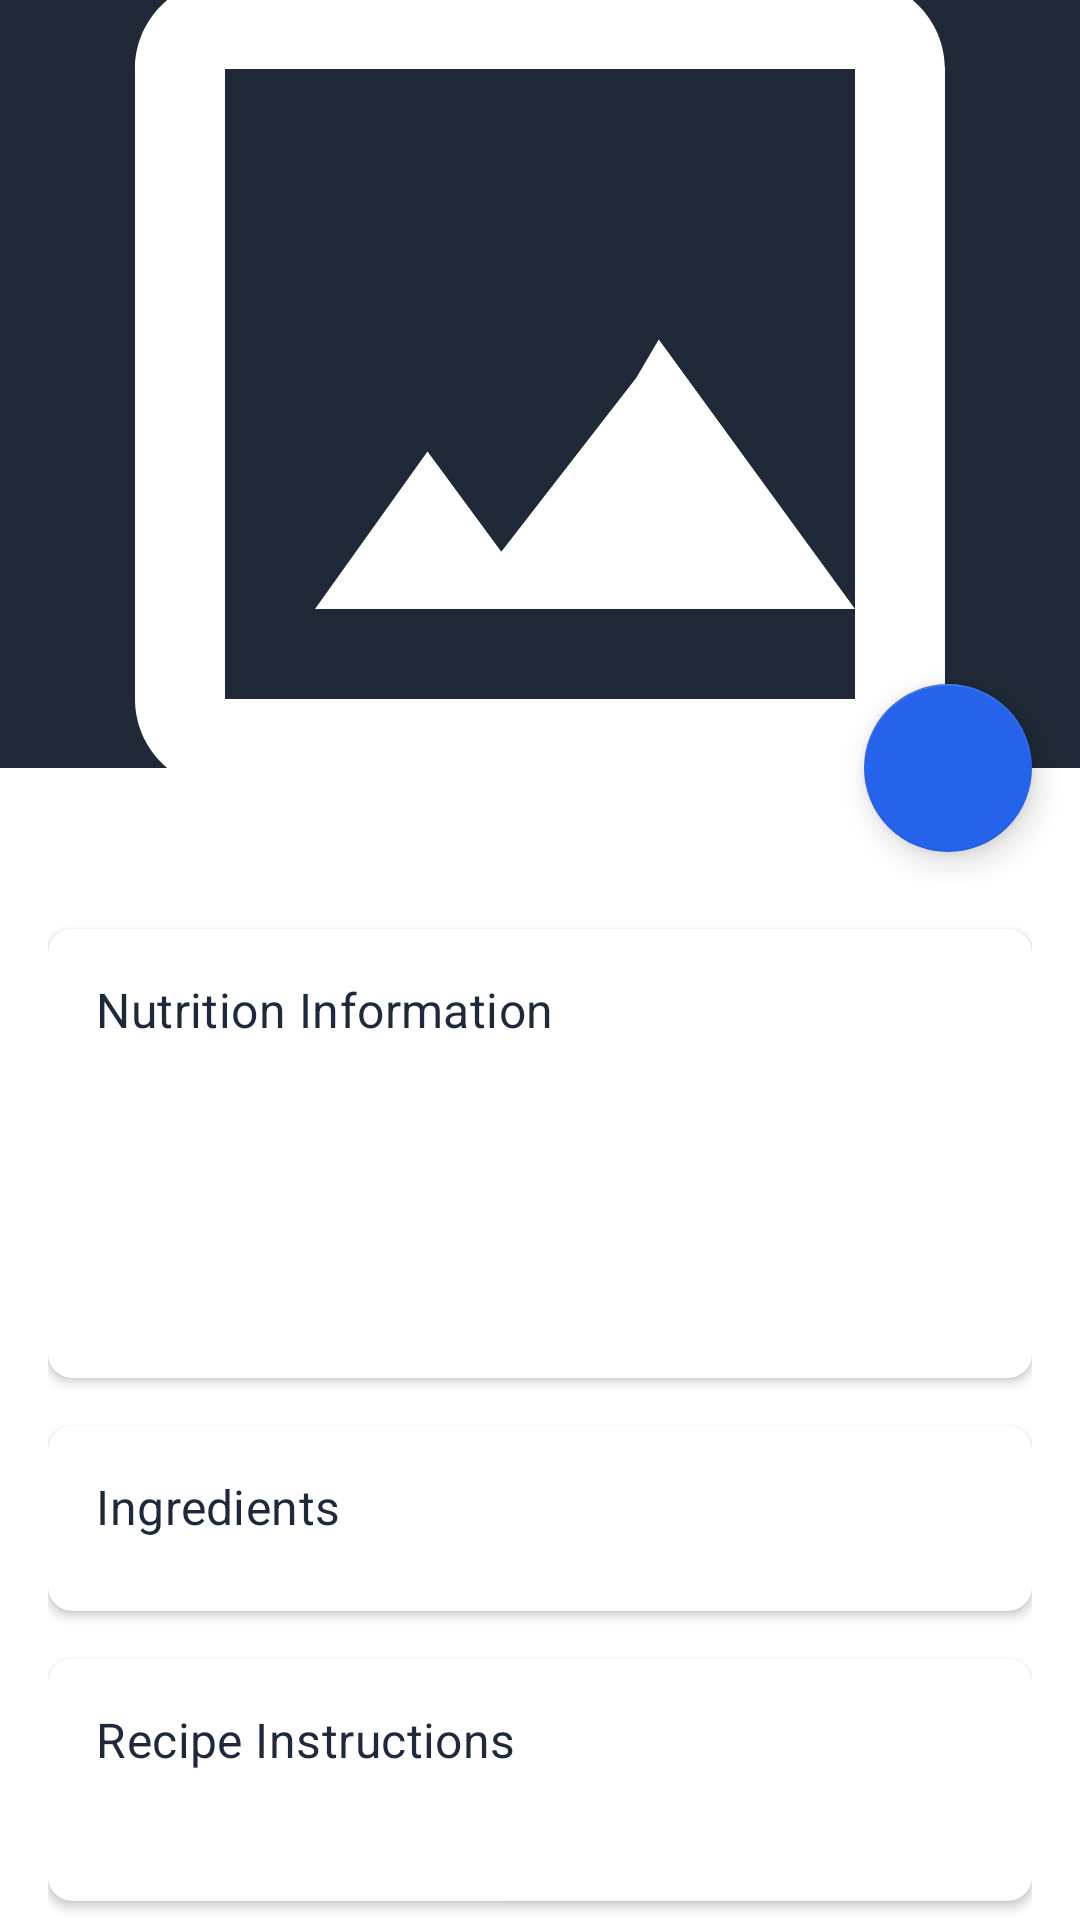

The Android layout XML behind this screen, and the referenced resources:
<!-- AndroidManifest.xml: activity theme Theme.AimingFitness -->
<!-- res/layout/activity_meal_detail.xml -->
<?xml version="1.0" encoding="utf-8"?>
<androidx.coordinatorlayout.widget.CoordinatorLayout 
    xmlns:android="http://schemas.android.com/apk/res/android"
    xmlns:app="http://schemas.android.com/apk/res-auto"
    xmlns:tools="http://schemas.android.com/tools"
    android:layout_width="match_parent"
    android:layout_height="match_parent"
    tools:context=".MealDetailActivity">

    <com.google.android.material.appbar.AppBarLayout
        android:id="@+id/appBarLayout"
        android:layout_width="match_parent"
        android:layout_height="256dp"
        android:theme="@style/ThemeOverlay.MaterialComponents.Dark.ActionBar">

        <com.google.android.material.appbar.CollapsingToolbarLayout
            android:id="@+id/collapsingToolbar"
            android:layout_width="match_parent"
            android:layout_height="match_parent"
            app:contentScrim="?attr/colorPrimary"
            app:expandedTitleMarginEnd="64dp"
            app:expandedTitleMarginStart="16dp"
            app:layout_scrollFlags="scroll|exitUntilCollapsed">

            <ImageView
                android:id="@+id/ivMealImage"
                android:layout_width="match_parent"
                android:layout_height="match_parent"
                android:contentDescription="Meal image"
                android:scaleType="centerCrop"
                android:src="@drawable/ic_placeholder_meal"
                app:layout_collapseMode="parallax" />

            <androidx.appcompat.widget.Toolbar
                android:id="@+id/toolbar"
                android:layout_width="match_parent"
                android:layout_height="?attr/actionBarSize"
                app:layout_collapseMode="pin"
                app:popupTheme="@style/ThemeOverlay.MaterialComponents.Light" />

        </com.google.android.material.appbar.CollapsingToolbarLayout>

    </com.google.android.material.appbar.AppBarLayout>

    <androidx.core.widget.NestedScrollView
        android:layout_width="match_parent"
        android:layout_height="match_parent"
        app:layout_behavior="@string/appbar_scrolling_view_behavior">

        <LinearLayout
            android:layout_width="match_parent"
            android:layout_height="wrap_content"
            android:orientation="vertical"
            android:padding="16dp">

            <TextView
                android:id="@+id/tvMealDescription"
                android:layout_width="match_parent"
                android:layout_height="wrap_content"
                android:textAppearance="@style/TextAppearance.MaterialComponents.Body1"
                android:layout_marginBottom="16dp"
                tools:text="A delicious grilled chicken salad with fresh vegetables and a light vinaigrette dressing." />

            <com.google.android.material.card.MaterialCardView
                android:layout_width="match_parent"
                android:layout_height="wrap_content"
                android:layout_marginBottom="16dp"
                app:cardElevation="2dp"
                app:cardCornerRadius="8dp">

                <LinearLayout
                    android:layout_width="match_parent"
                    android:layout_height="wrap_content"
                    android:orientation="vertical"
                    android:padding="16dp">

                    <TextView
                        android:layout_width="wrap_content"
                        android:layout_height="wrap_content"
                        android:text="Nutrition Information"
                        android:textAppearance="@style/TextAppearance.MaterialComponents.Subtitle1"
                        android:layout_marginBottom="8dp" />

                    <TextView
                        android:id="@+id/tvCalories"
                        android:layout_width="match_parent"
                        android:layout_height="wrap_content"
                        android:textAppearance="@style/TextAppearance.MaterialComponents.Body2"
                        android:layout_marginBottom="4dp"
                        tools:text="350 Calories" />

                    <TextView
                        android:id="@+id/tvProtein"
                        android:layout_width="match_parent"
                        android:layout_height="wrap_content"
                        android:textAppearance="@style/TextAppearance.MaterialComponents.Body2"
                        android:layout_marginBottom="4dp"
                        tools:text="Protein: 30g" />

                    <TextView
                        android:id="@+id/tvCarbs"
                        android:layout_width="match_parent"
                        android:layout_height="wrap_content"
                        android:textAppearance="@style/TextAppearance.MaterialComponents.Body2"
                        android:layout_marginBottom="4dp"
                        tools:text="Carbohydrates: 20g" />

                    <TextView
                        android:id="@+id/tvFats"
                        android:layout_width="match_parent"
                        android:layout_height="wrap_content"
                        android:textAppearance="@style/TextAppearance.MaterialComponents.Body2"
                        tools:text="Fat: 15g" />

                </LinearLayout>

            </com.google.android.material.card.MaterialCardView>

            <com.google.android.material.card.MaterialCardView
                android:id="@+id/cardIngredients"
                android:layout_width="match_parent"
                android:layout_height="wrap_content"
                android:layout_marginBottom="16dp"
                app:cardElevation="2dp"
                app:cardCornerRadius="8dp">

                <LinearLayout
                    android:layout_width="match_parent"
                    android:layout_height="wrap_content"
                    android:orientation="vertical"
                    android:padding="16dp">

                    <TextView
                        android:layout_width="wrap_content"
                        android:layout_height="wrap_content"
                        android:text="Ingredients"
                        android:textAppearance="@style/TextAppearance.MaterialComponents.Subtitle1"
                        android:layout_marginBottom="8dp" />

                    <LinearLayout
                        android:id="@+id/llIngredients"
                        android:layout_width="match_parent"
                        android:layout_height="wrap_content"
                        android:orientation="vertical" />

                </LinearLayout>

            </com.google.android.material.card.MaterialCardView>

            <com.google.android.material.card.MaterialCardView
                android:id="@+id/cardRecipe"
                android:layout_width="match_parent"
                android:layout_height="wrap_content"
                android:layout_marginBottom="16dp"
                app:cardElevation="2dp"
                app:cardCornerRadius="8dp">

                <LinearLayout
                    android:layout_width="match_parent"
                    android:layout_height="wrap_content"
                    android:orientation="vertical"
                    android:padding="16dp">

                    <TextView
                        android:layout_width="wrap_content"
                        android:layout_height="wrap_content"
                        android:text="Recipe Instructions"
                        android:textAppearance="@style/TextAppearance.MaterialComponents.Subtitle1"
                        android:layout_marginBottom="8dp" />

                    <TextView
                        android:id="@+id/tvRecipe"
                        android:layout_width="match_parent"
                        android:layout_height="wrap_content"
                        android:textAppearance="@style/TextAppearance.MaterialComponents.Body2" />

                </LinearLayout>

            </com.google.android.material.card.MaterialCardView>

        </LinearLayout>

    </androidx.core.widget.NestedScrollView>

    <com.google.android.material.floatingactionbutton.FloatingActionButton
        android:id="@+id/fabEditMeal"
        android:layout_width="wrap_content"
        android:layout_height="wrap_content"
        android:layout_margin="16dp"
        android:contentDescription="Edit meal"
        android:src="@drawable/ic_edit"
        app:tint="@color/white"
        app:layout_anchor="@id/appBarLayout"
        app:layout_anchorGravity="bottom|end" />

    <ProgressBar
        android:id="@+id/progressLoading"
        android:layout_width="wrap_content"
        android:layout_height="wrap_content"
        android:layout_gravity="center"
        android:indeterminate="true"
        android:visibility="gone" />

</androidx.coordinatorlayout.widget.CoordinatorLayout>
<!-- resources referenced by this layout -->
<resources>
  <color name="white">#FFFFFF</color>
  <!-- drawable ic_placeholder_meal (drawable) -->
  <vector xmlns:android="http://schemas.android.com/apk/res/android"
      android:width="24dp"
      android:height="24dp"
      android:viewportWidth="24"
      android:viewportHeight="24"
      android:tint="?attr/colorControlNormal">
    <path
        android:fillColor="@android:color/darker_gray"
        android:pathData="M19,5v14H5V5h14m0,-2H5c-1.1,0 -2,0.9 -2,2v14c0,1.1 0.9,2 2,2h14c1.1,0 2,-0.9 2,-2V5c0,-1.1 -0.9,-2 -2,-2z"/>
    <path
        android:fillColor="@android:color/darker_gray"
        android:pathData="M14.14,11.86l-3,3.87L9.5,13.5l-2.5,3.5h12l-4.36,-5.99z"/>
  </vector>
  <color name="button_primary_background_light">#1F2937</color>
  <color name="button_primary_text_light">@color/white</color>
  <color name="text_link_light">#2563EB</color>
  <color name="transparent">#00000000</color>
  <color name="text_title_light">#1E293B</color>
  <color name="text_secondary_detail_light">#64748B</color>
  <color name="text_placeholder_light">#94A3B8</color>
  <color name="error_color_light">#DC2626</color>
  <color name="text_label_light">#475569</color>
  <color name="input_field_background_light">#F1F5F9</color>
  <color name="button_social_background_light">@color/input_field_background_light</color>
  <color name="button_social_text_light">#334155</color>
  <color name="icon_tint_light">#64748B</color>
  <style name="ShapeAppearance.AimingFitness.SmallComponent" parent="ShapeAppearance.MaterialComponents.SmallComponent">
          <item name="cornerFamily">rounded</item>
          <item name="cornerSize">12dp</item> 
      </style>
  <style name="ShapeAppearance.AimingFitness.MediumComponent" parent="ShapeAppearance.MaterialComponents.MediumComponent">
          <item name="cornerFamily">rounded</item>
          <item name="cornerSize">16dp</item> 
      </style>
  <style name="ShapeAppearance.AimingFitness.LargeComponent" parent="ShapeAppearance.MaterialComponents.LargeComponent">
          <item name="cornerFamily">rounded</item>
          <item name="cornerSize">16dp</item>
      </style>
</resources>
